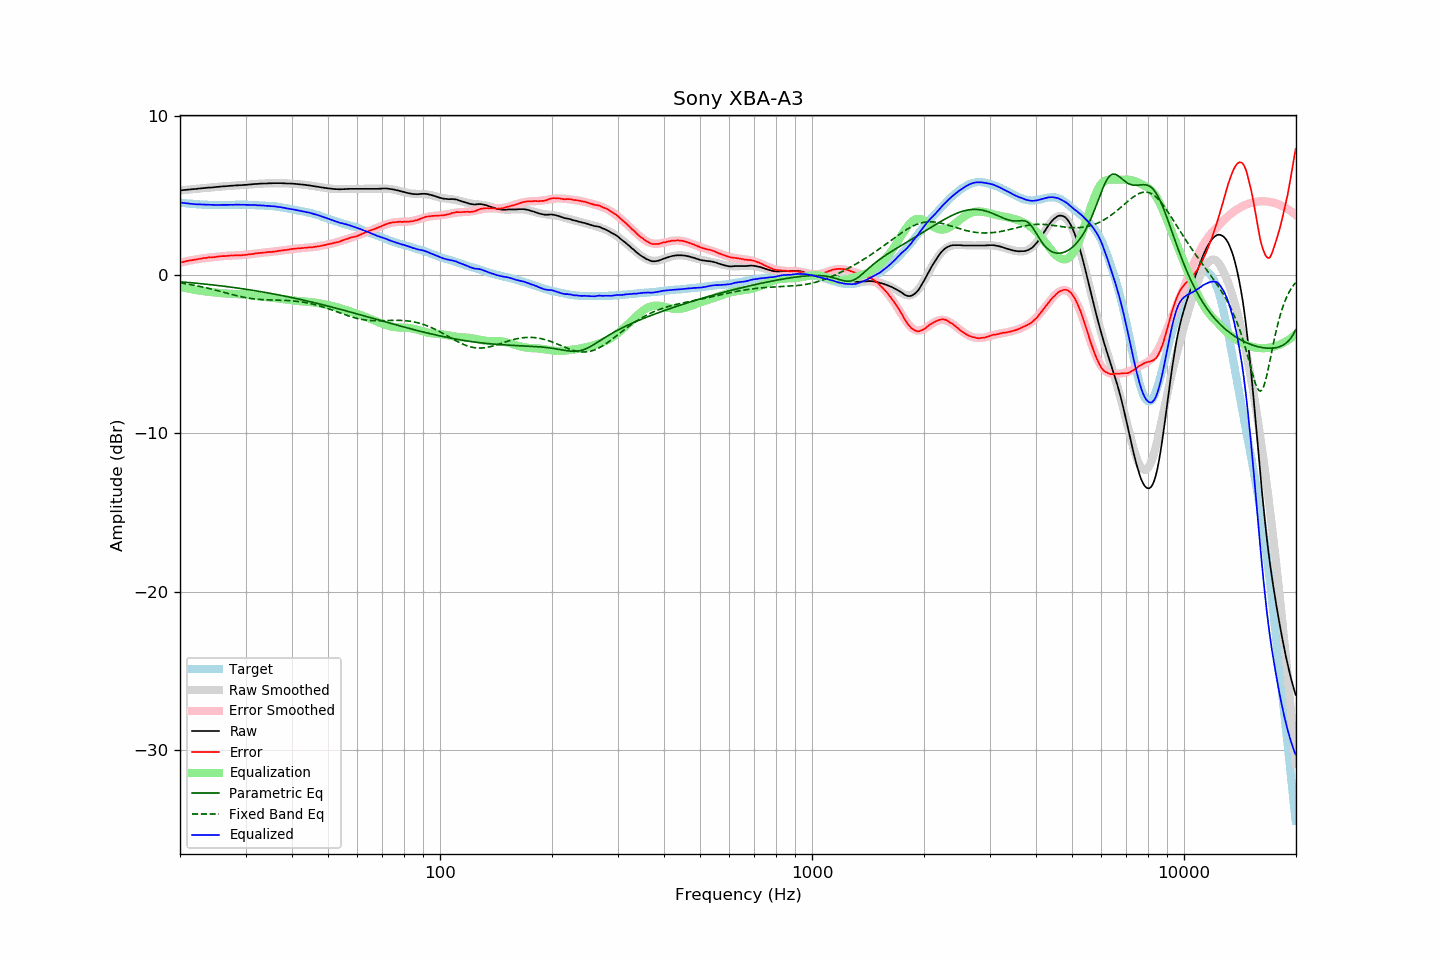

The file beside this chart, header and first rows:
frequency, raw, error, smoothed, error_smoothed, equalization, parametric_eq, fixed_band_eq, equalized_raw, equalized_smoothed, target
20.00, 5.31, 0.77, 5.31, 0.76, -0.76, -0.45, -0.51, 4.55, 4.55, 4.55
20.20, 5.32, 0.79, 5.32, 0.79, -0.79, -0.45, -0.53, 4.54, 4.54, 4.54
20.40, 5.33, 0.81, 5.33, 0.81, -0.81, -0.46, -0.54, 4.53, 4.53, 4.53
20.61, 5.34, 0.83, 5.34, 0.83, -0.83, -0.47, -0.56, 4.51, 4.51, 4.52
20.81, 5.35, 0.86, 5.35, 0.85, -0.85, -0.48, -0.58, 4.50, 4.50, 4.50
21.02, 5.36, 0.88, 5.37, 0.87, -0.87, -0.49, -0.59, 4.49, 4.49, 4.49
21.23, 5.37, 0.90, 5.38, 0.89, -0.89, -0.50, -0.61, 4.48, 4.48, 4.48
21.44, 5.38, 0.90, 5.39, 0.91, -0.91, -0.51, -0.63, 4.47, 4.47, 4.49
21.66, 5.39, 0.93, 5.40, 0.93, -0.93, -0.52, -0.65, 4.46, 4.46, 4.47
21.87, 5.40, 0.94, 5.40, 0.95, -0.95, -0.53, -0.67, 4.46, 4.46, 4.46
22.09, 5.40, 0.96, 5.41, 0.97, -0.97, -0.54, -0.69, 4.44, 4.45, 4.44
22.31, 5.42, 0.98, 5.42, 0.98, -0.98, -0.54, -0.71, 4.44, 4.44, 4.44
22.54, 5.43, 1.00, 5.43, 1.00, -1.00, -0.55, -0.73, 4.44, 4.44, 4.43
22.76, 5.44, 1.01, 5.44, 1.01, -1.01, -0.56, -0.75, 4.43, 4.43, 4.43
22.99, 5.45, 1.03, 5.45, 1.03, -1.03, -0.57, -0.77, 4.43, 4.43, 4.42
23.22, 5.46, 1.05, 5.46, 1.04, -1.04, -0.59, -0.80, 4.42, 4.42, 4.41
23.45, 5.47, 1.05, 5.47, 1.06, -1.06, -0.60, -0.82, 4.42, 4.42, 4.42
23.69, 5.48, 1.07, 5.48, 1.07, -1.07, -0.61, -0.84, 4.42, 4.41, 4.41
23.92, 5.49, 1.09, 5.49, 1.08, -1.08, -0.62, -0.87, 4.41, 4.41, 4.40
24.16, 5.49, 1.09, 5.50, 1.09, -1.09, -0.63, -0.89, 4.40, 4.41, 4.41
24.40, 5.50, 1.10, 5.51, 1.11, -1.11, -0.64, -0.92, 4.40, 4.40, 4.41
24.65, 5.51, 1.11, 5.52, 1.12, -1.12, -0.65, -0.94, 4.40, 4.40, 4.41
24.89, 5.52, 1.12, 5.53, 1.13, -1.13, -0.66, -0.97, 4.40, 4.40, 4.41
25.14, 5.53, 1.14, 5.54, 1.14, -1.14, -0.67, -1.00, 4.40, 4.40, 4.40
25.39, 5.54, 1.15, 5.54, 1.15, -1.15, -0.69, -1.02, 4.40, 4.40, 4.40
25.65, 5.55, 1.16, 5.55, 1.15, -1.15, -0.70, -1.05, 4.40, 4.40, 4.39
25.91, 5.56, 1.17, 5.56, 1.16, -1.16, -0.71, -1.08, 4.40, 4.40, 4.39
26.16, 5.57, 1.17, 5.57, 1.17, -1.17, -0.72, -1.10, 4.40, 4.40, 4.40
26.43, 5.57, 1.17, 5.58, 1.18, -1.18, -0.74, -1.13, 4.39, 4.40, 4.40
26.69, 5.58, 1.18, 5.59, 1.19, -1.19, -0.75, -1.16, 4.40, 4.40, 4.40
26.96, 5.59, 1.19, 5.60, 1.19, -1.19, -0.76, -1.18, 4.40, 4.40, 4.40
27.23, 5.60, 1.21, 5.60, 1.20, -1.20, -0.77, -1.21, 4.40, 4.40, 4.40
27.50, 5.61, 1.22, 5.61, 1.20, -1.20, -0.79, -1.24, 4.41, 4.41, 4.40
27.77, 5.61, 1.21, 5.62, 1.21, -1.21, -0.80, -1.26, 4.41, 4.41, 4.41
28.05, 5.62, 1.22, 5.62, 1.21, -1.21, -0.81, -1.29, 4.41, 4.41, 4.41
28.33, 5.63, 1.22, 5.63, 1.22, -1.22, -0.83, -1.31, 4.42, 4.41, 4.41
28.62, 5.63, 1.22, 5.64, 1.22, -1.22, -0.84, -1.34, 4.41, 4.41, 4.41
28.90, 5.64, 1.22, 5.64, 1.23, -1.23, -0.86, -1.36, 4.42, 4.41, 4.42
29.19, 5.64, 1.22, 5.65, 1.24, -1.24, -0.87, -1.38, 4.41, 4.41, 4.42
29.48, 5.65, 1.24, 5.66, 1.24, -1.24, -0.89, -1.41, 4.41, 4.41, 4.42
29.78, 5.66, 1.25, 5.66, 1.25, -1.25, -0.90, -1.43, 4.41, 4.41, 4.42
30.08, 5.66, 1.25, 5.67, 1.26, -1.26, -0.92, -1.45, 4.40, 4.41, 4.42
30.38, 5.67, 1.27, 5.68, 1.27, -1.27, -0.93, -1.46, 4.40, 4.41, 4.40
30.68, 5.68, 1.28, 5.69, 1.28, -1.28, -0.95, -1.48, 4.40, 4.41, 4.40
30.99, 5.69, 1.29, 5.70, 1.29, -1.29, -0.96, -1.50, 4.40, 4.40, 4.40
31.30, 5.70, 1.31, 5.70, 1.31, -1.31, -0.98, -1.51, 4.40, 4.40, 4.40
31.61, 5.71, 1.32, 5.71, 1.32, -1.32, -1.00, -1.52, 4.39, 4.39, 4.40
31.93, 5.72, 1.35, 5.72, 1.33, -1.33, -1.01, -1.54, 4.39, 4.39, 4.37
32.24, 5.72, 1.34, 5.73, 1.35, -1.35, -1.03, -1.55, 4.38, 4.38, 4.38
32.57, 5.73, 1.36, 5.73, 1.36, -1.36, -1.05, -1.55, 4.38, 4.37, 4.37
32.89, 5.74, 1.38, 5.74, 1.37, -1.37, -1.06, -1.56, 4.37, 4.37, 4.37
33.22, 5.74, 1.38, 5.75, 1.38, -1.38, -1.08, -1.57, 4.36, 4.36, 4.37
33.55, 5.75, 1.39, 5.75, 1.39, -1.39, -1.10, -1.58, 4.36, 4.36, 4.36
33.89, 5.75, 1.40, 5.76, 1.40, -1.40, -1.12, -1.58, 4.35, 4.35, 4.35
34.23, 5.75, 1.42, 5.76, 1.41, -1.41, -1.13, -1.59, 4.34, 4.35, 4.34
34.57, 5.76, 1.43, 5.76, 1.43, -1.43, -1.15, -1.59, 4.34, 4.34, 4.33
34.92, 5.76, 1.44, 5.77, 1.44, -1.44, -1.17, -1.59, 4.33, 4.33, 4.32
35.27, 5.76, 1.43, 5.77, 1.45, -1.45, -1.19, -1.60, 4.32, 4.32, 4.34
35.62, 5.77, 1.46, 5.77, 1.46, -1.46, -1.21, -1.60, 4.32, 4.31, 4.32
35.97, 5.77, 1.46, 5.77, 1.47, -1.47, -1.23, -1.60, 4.31, 4.30, 4.31
... 635 more rows
